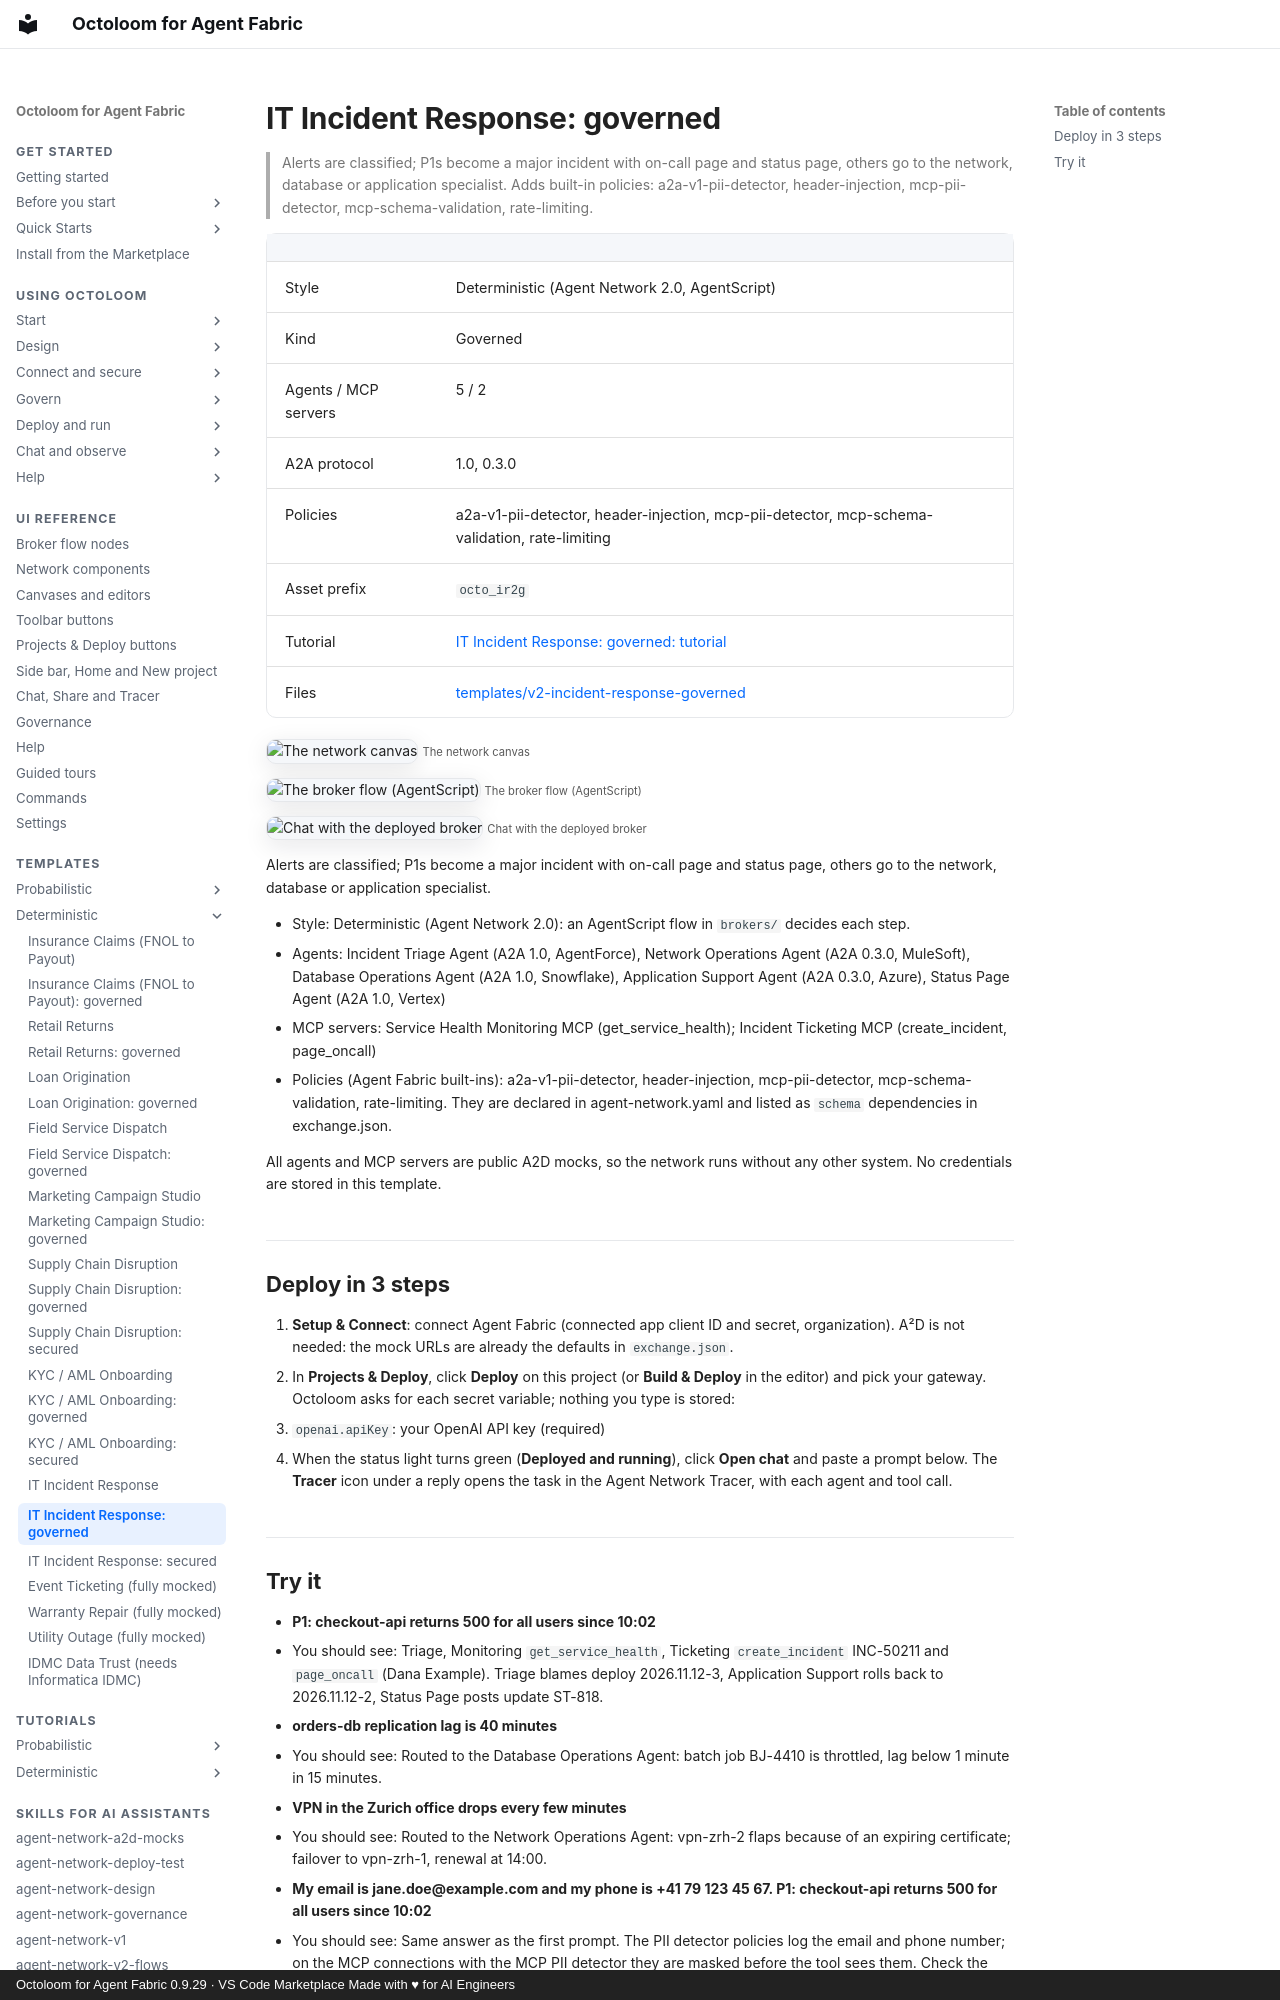

repository: A2D-Agentic-Asset-Designer/octoloom-assets · page: catalog/v2-incident-response-governed/index.html · generator: mkdocs · copyright: Octoloom for Agent Fabric 0.9.29 · VS Code Marketplace Made with ♥ for AI Engineers

# IT Incident Response: governed

> Alerts are classified; P1s become a major incident with on-call page and status page, others go to the network, database or application specialist. Adds built-in policies: a2a-v1-pii-detector, header-injection, mcp-pii-detector, mcp-schema-validation, rate-limiting.

| | |
|---|---|
| Style | Deterministic (Agent Network 2.0, AgentScript) |
| Kind | Governed |
| Agents / MCP servers | 5 / 2 |
| A2A protocol | 1.0, 0.3.0 |
| Policies | a2a-v1-pii-detector, header-injection, mcp-pii-detector, mcp-schema-validation, rate-limiting |
| Asset prefix | `octo_ir2g` |
| Tutorial | [IT Incident Response: governed: tutorial](../tutorials/v2-incident-response-governed.md) |
| Files | [templates/v2-incident-response-governed](https://github.com/A2D-Agentic-Asset-Designer/octoloom-assets/tree/main/templates/v2-incident-response-governed) |

![The network canvas](https://raw.githubusercontent.com/A2D-Agentic-Asset-Designer/octoloom-assets/main/tutorials/v2-incident-response-governed/img/canvas.png)
<small>The network canvas</small>

![The broker flow (AgentScript)](https://raw.githubusercontent.com/A2D-Agentic-Asset-Designer/octoloom-assets/main/tutorials/v2-incident-response-governed/img/flow.png)
<small>The broker flow (AgentScript)</small>

![Chat with the deployed broker](https://raw.githubusercontent.com/A2D-Agentic-Asset-Designer/octoloom-assets/main/tutorials/v2-incident-response-governed/img/chat.png)
<small>Chat with the deployed broker</small>


Alerts are classified; P1s become a major incident with on-call page and status page, others go to the network, database or application specialist.

- Style: Deterministic (Agent Network 2.0): an AgentScript flow in `brokers/` decides each step.
- Agents: Incident Triage Agent (A2A 1.0, AgentForce), Network Operations Agent (A2A 0.3.0, MuleSoft), Database Operations Agent (A2A 1.0, Snowflake), Application Support Agent (A2A 0.3.0, Azure), Status Page Agent (A2A 1.0, Vertex)
- MCP servers: Service Health Monitoring MCP (get_service_health); Incident Ticketing MCP (create_incident, page_oncall)
- Policies (Agent Fabric built-ins): a2a-v1-pii-detector, header-injection, mcp-pii-detector, mcp-schema-validation, rate-limiting. They are declared in agent-network.yaml and listed as `schema` dependencies in exchange.json.

All agents and MCP servers are public A2D mocks, so the network runs without any other system. No credentials are stored in this template.

## Deploy in 3 steps

1. **Setup & Connect**: connect Agent Fabric (connected app client ID and secret, organization). A²D is not needed: the mock URLs are already the defaults in `exchange.json`.
2. In **Projects & Deploy**, click **Deploy** on this project (or **Build & Deploy** in the editor) and pick your gateway. Octoloom asks for each secret variable; nothing you type is stored:
   - `openai.apiKey`: your OpenAI API key (required)
3. When the status light turns green (**Deployed and running**), click **Open chat** and paste a prompt below. The **Tracer** icon under a reply opens the task in the Agent Network Tracer, with each agent and tool call.
